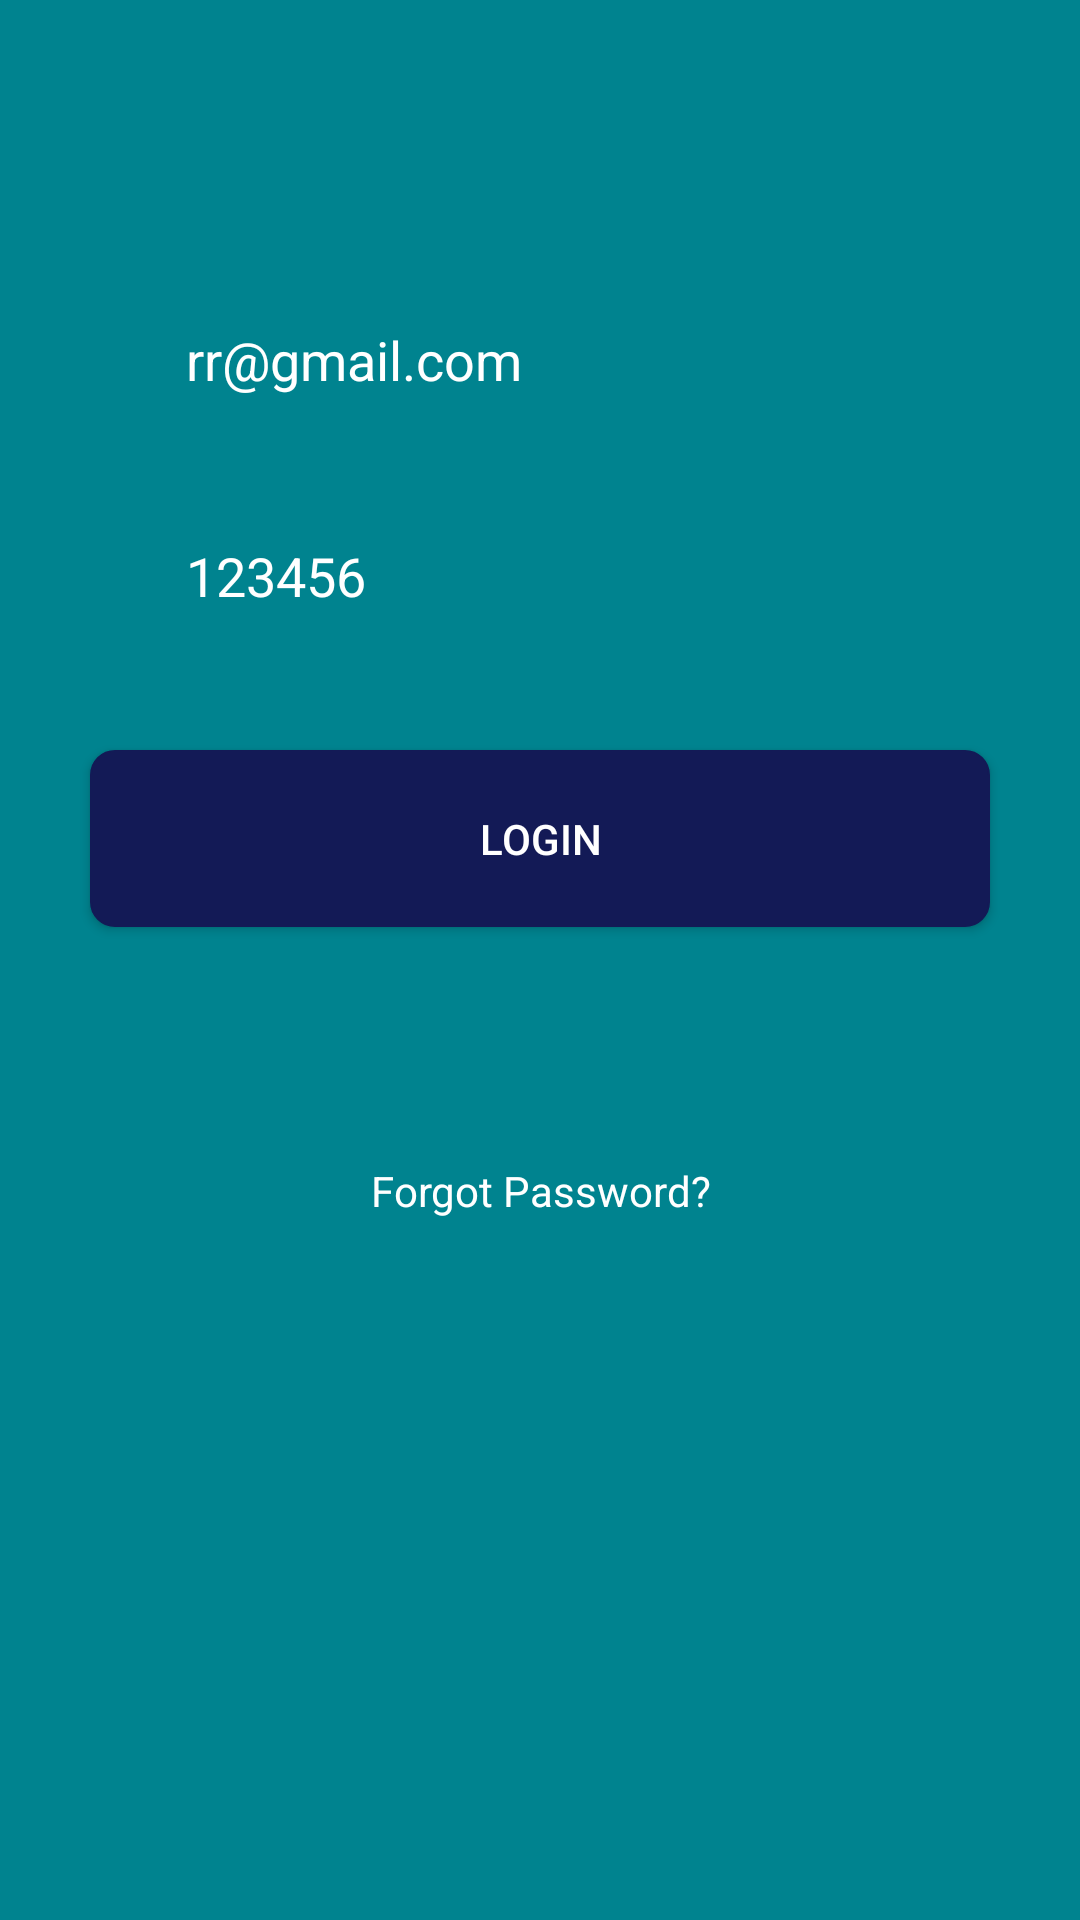

Layout XML and referenced resources for this Android screen:
<!-- AndroidManifest.xml: application theme AppTheme -->
<!-- res/layout/fragment_login.xml -->
<LinearLayout xmlns:android="http://schemas.android.com/apk/res/android"
    xmlns:tools="http://schemas.android.com/tools"
    android:layout_width="match_parent"
    android:layout_height="match_parent"
    android:orientation="vertical"
    android:background="@color/secondPage"
    tools:context="ics.dynamic.dgfab.login.SignUpFragment">

    <EditText
        android:text="rr@gmail.com"
        android:id="@+id/email"
        android:layout_width="300dp"
        android:layout_height="56dp"
        android:layout_gravity="center_horizontal"
        android:layout_marginTop="92dp"
        android:textColorHint="#8effffff"
        android:paddingEnd="32dp"
        android:background="@drawable/bubble"
        android:gravity="center_vertical"
        android:paddingStart="32dp"
        android:hint="@string/email"
        android:textColor="#ffffff" />

    <EditText
        android:text="123456"
        android:id="@+id/password"
        android:layout_width="300dp"
        android:layout_height="56dp"
        android:paddingEnd="32dp"
        android:layout_gravity="center_horizontal"
        android:layout_marginTop="16dp"
        android:background="@drawable/bubble"
        android:textColorHint="#8effffff"
        android:gravity="center_vertical"
        android:paddingStart="32dp"
        android:hint="@string/password"
        android:textColor="#ffffff" />
    <Button
        android:layout_marginTop="30dp"
        android:padding="10dp"
        android:textColor="#ffffff"
        android:text="LOGIN"
        android:id="@+id/login"
        android:background="@drawable/bt_bg"
        android:layout_width="300dp"
        android:layout_gravity="center"
        android:layout_height="59dp" >


    </Button>
    <TextView
        android:layout_width="wrap_content"
        android:layout_height="48dp"
        android:layout_gravity="center_horizontal"
        android:id="@+id/forgot_password"
        android:layout_marginTop="64dp"
        android:gravity="center"
        android:text="@string/forgot_password"
        android:textColor="#ffffff" />
</LinearLayout>
<!-- resources referenced by this layout -->
<resources>
  <color name="secondPage">#00838F</color>
  <!-- drawable bt_bg (drawable) -->
  <?xml version="1.0" encoding="utf-8"?>
  <shape xmlns:android="http://schemas.android.com/apk/res/android">
      <gradient
          android:startColor="#131A56"
          android:centerColor="#131A56"
          android:endColor="#131A56"
          android:angle="135"/>
      <stroke android:color="#131A56"
          android:width="0.5dp" />
      <padding android:bottom="10dp" android:left="10dp"
          android:right="10dp" android:top="10dp" />
      <corners android:radius="8dp" />
  </shape>
  <string name="email">Email</string>
  <string name="forgot_password">Forgot Password?</string>
  <string name="password">Password</string>
  <style name="AppTheme" parent="Theme.AppCompat.Light.NoActionBar">
          
          <item name="colorPrimary">@color/colorPrimary</item>
          <item name="colorPrimaryDark">@color/colorPrimaryDark</item>
          <item name="colorAccent">@color/colorAccent</item>
      </style>
  <color name="colorPrimary">#131A56</color>
  <color name="colorPrimaryDark">#131A56</color>
  <color name="colorAccent">#353B68</color>
</resources>
